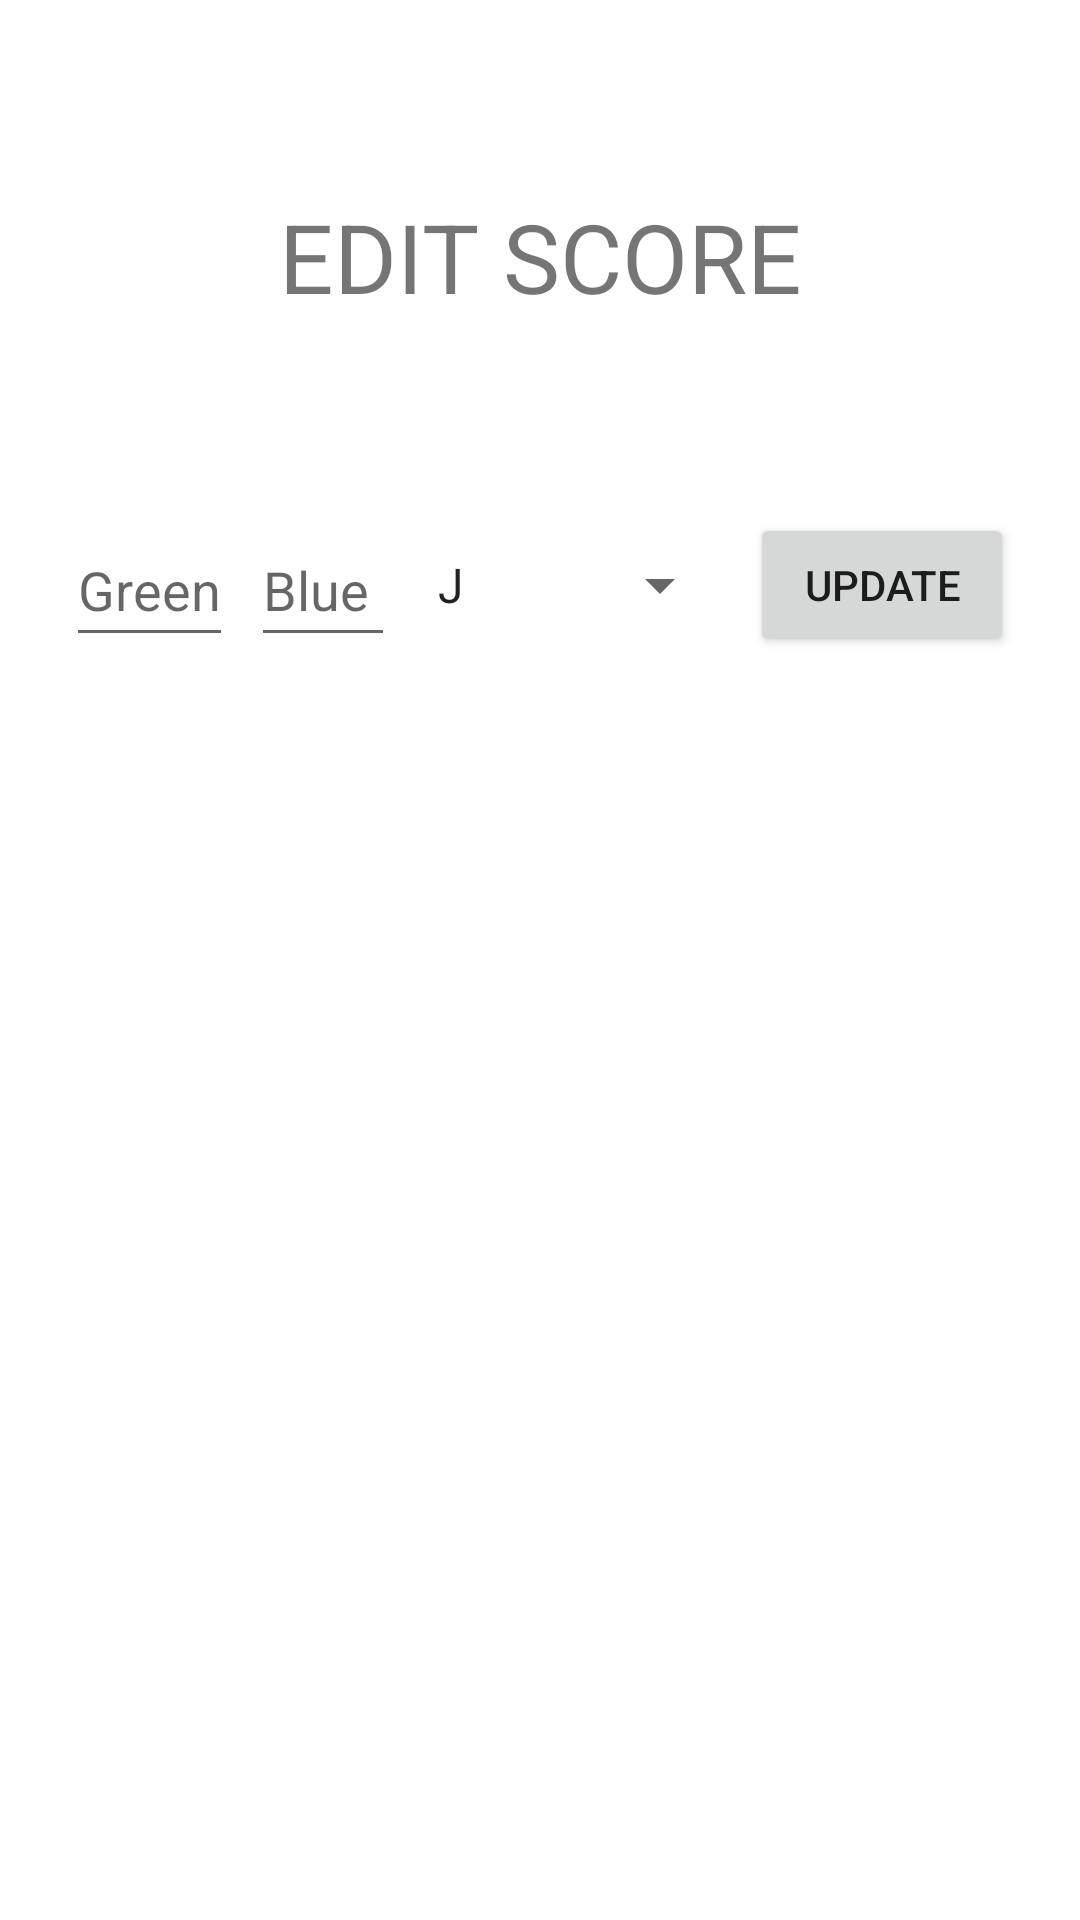

Android layout source for this screen:
<!-- AndroidManifest.xml: application theme Theme.SequenceRecord -->
<!-- res/layout/fragment_bottom_sheet_edit.xml -->
<?xml version="1.0" encoding="utf-8"?>
<layout xmlns:android="http://schemas.android.com/apk/res/android"
    xmlns:app="http://schemas.android.com/apk/res-auto"
    xmlns:tools="http://schemas.android.com/tools">

    <androidx.constraintlayout.widget.ConstraintLayout
        android:id="@+id/bottomSheetFragment"
        android:layout_width="match_parent"
        android:layout_height="match_parent"
        tools:context=".score.BottomSheetEditFragment">

        <TextView
            android:id="@+id/bottomSheetTitle"
            android:layout_width="wrap_content"
            android:layout_height="wrap_content"
            android:layout_marginTop="64dp"
            android:text="@string/edit_scoreBottomSheet"

            android:textSize="32sp"
            app:layout_constraintEnd_toEndOf="parent"
            app:layout_constraintStart_toStartOf="parent"
            app:layout_constraintTop_toTopOf="parent" />

        <EditText
            android:id="@+id/greenBottomSheet"
            android:layout_width="wrap_content"
            android:layout_height="wrap_content"
            android:layout_marginStart="16dp"
            android:layout_marginTop="64dp"
            android:hint="@string/greenBottomSheet"
            android:minHeight="48dp"
            app:layout_constraintEnd_toStartOf="@+id/blueBottomSheet"
            app:layout_constraintHorizontal_bias="0.5"
            app:layout_constraintStart_toStartOf="parent"
            app:layout_constraintTop_toBottomOf="@+id/bottomSheetTitle" />

        <EditText
            android:id="@+id/blueBottomSheet"
            android:layout_width="wrap_content"
            android:layout_height="wrap_content"
            android:hint="@string/blueCBottomSheet"
            android:minWidth="48dp"
            android:minHeight="48dp"
            app:layout_constraintBottom_toBottomOf="@+id/greenBottomSheet"
            app:layout_constraintEnd_toEndOf="parent"
            app:layout_constraintEnd_toStartOf="@+id/bottomSheetSpinner"
            app:layout_constraintHorizontal_bias="0.5"
            app:layout_constraintStart_toEndOf="@+id/greenBottomSheet"
            app:layout_constraintTop_toTopOf="@+id/greenBottomSheet" />

        <Spinner
            android:id="@+id/bottomSheetSpinner"
            android:layout_width="wrap_content"
            android:layout_height="wrap_content"
            android:entries="@array/type_game"
            android:minHeight="48dp"
            app:layout_constraintBottom_toBottomOf="@+id/blueBottomSheet"
            app:layout_constraintEnd_toStartOf="@+id/updateButton"
            app:layout_constraintHorizontal_bias="0.5"
            app:layout_constraintStart_toEndOf="@+id/blueBottomSheet"
            app:layout_constraintTop_toTopOf="@+id/blueBottomSheet" />

        <Button
            android:id="@+id/updateButton"
            android:layout_width="wrap_content"
            android:layout_height="wrap_content"
            android:layout_marginEnd="16dp"
            android:text="@string/updateBottomSheetButton"
            app:layout_constraintBottom_toBottomOf="@+id/bottomSheetSpinner"
            app:layout_constraintEnd_toEndOf="parent"
            app:layout_constraintHorizontal_bias="0.5"
            app:layout_constraintStart_toEndOf="@+id/bottomSheetSpinner"
            app:layout_constraintTop_toTopOf="@+id/bottomSheetSpinner" />
    </androidx.constraintlayout.widget.ConstraintLayout>
</layout>
<!-- resources referenced by this layout -->
<resources>
  <string-array name="type_game">
          <item>J</item>
          <item>Non J</item>
      </string-array>
  <string name="blueCBottomSheet">Blue</string>
  <string name="edit_scoreBottomSheet">EDIT SCORE</string>
  <string name="greenBottomSheet">Green</string>
  <string name="updateBottomSheetButton">UPDATE</string>
  <style name="Theme.SequenceRecord" parent="Theme.MaterialComponents.DayNight.DarkActionBar">
          
          <item name="colorPrimary">@color/purple_500</item>
          <item name="colorPrimaryVariant">@color/purple_700</item>
          <item name="colorOnPrimary">@color/white</item>
          
          <item name="colorSecondary">@color/teal_200</item>
          <item name="colorSecondaryVariant">@color/teal_700</item>
          <item name="colorOnSecondary">@color/black</item>
          
          <item name="android:statusBarColor" tools:targetApi="l">?attr/colorPrimaryVariant</item>
          
      </style>
  <color name="purple_500">#2196F3</color>
  <color name="purple_700">#FF3700B3</color>
  <color name="white">#FFFFFFFF</color>
  <color name="teal_200">#FF03DAC5</color>
  <color name="teal_700">#FF018786</color>
  <color name="black">#FF000000</color>
</resources>
